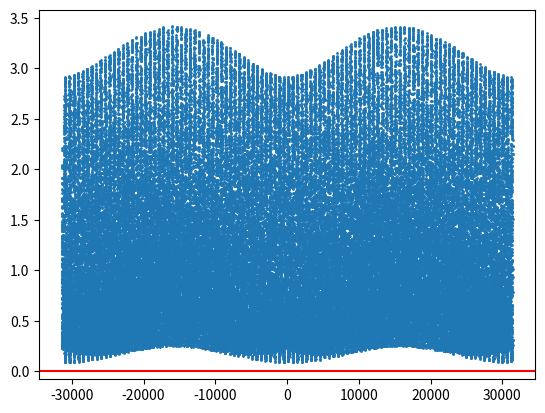

This chart was generated by the following Python code:
import numpy as np
from numpy import pi, cos, sin, arccos, arcsin
import matplotlib.pyplot as plt

w = 1.0/100.0

# d2n3
# numVars = 2
# functionAsString = "0.06249999999999999*sin(x)*sin(x)*sin(x)*sin(x) + -0.125*sin(x)*sin(x) + 0.125*cos(x)*cos(x)*sin(x)*sin(x) + 0.06249999999999999*cos(x)*cos(x)*cos(x)*cos(x) + 0.25*cos(x)*sin(x)*sin(x) + 0.0625 + -0.25*cos(x) + 0.125*cos(x)*cos(x) + 0.25*cos(x)*cos(x)*cos(x)"

# d2n4
numVars = 6
functionAsString = "0.5000000000000001*sin(x)*sin(x) + -0.7071067811865476*cos(x) + 0.5000000000000001*cos(x*w)*sin(x*w**2) + 0.5000000000000001*sin(x*w)*cos(x*w**2) + 0.125*sin(x*w**2)*sin(x*w**2)*cos(x*w**2)*cos(x*w**2) + 0.5000000000000001*cos(x)*cos(x) + 0.375 + 0.25*sin(x*w**2)*cos(x*w**2)*cos(x*w**2) + 0.7071067811865477*sin(x*w**2)*sin(x*w)*sin(x) + 0.25*cos(x*w)*sin(x*w)*sin(x*w) + 0.2500000000000001*sin(x*w**2)*sin(x*w**2)*sin(x*w)*sin(x*w) + -0.7071067811865477*cos(x*w)*sin(x*w**2)*cos(x) + -0.7071067811865477*sin(x*w)*cos(x*w**2)*cos(x) + 0.2500000000000001*cos(x*w)*cos(x*w)*cos(x*w**2)*cos(x*w**2) + 0.2500000000000001*sin(x*w)*sin(x*w)*cos(x*w**2)*cos(x*w**2) + -0.7071067811865477*cos(x*w)*cos(x*w**2)*sin(x) + 0.2500000000000001*cos(x*w)*cos(x*w)*sin(x*w**2)*sin(x*w**2) + 0.06249999999999999*sin(x*w**2)*sin(x*w**2)*sin(x*w**2)*sin(x*w**2) + 0.125*sin(x*w**2)*sin(x*w**2) + 0.125*cos(x*w)*cos(x*w)*sin(x*w)*sin(x*w) + 0.06249999999999999*cos(x*w)*cos(x*w)*cos(x*w)*cos(x*w) + -0.125*sin(x*w)*sin(x*w) + -0.25*cos(x*w) + -0.25*sin(x*w**2) + 0.25*cos(x*w)*cos(x*w)*cos(x*w) + 0.125*cos(x*w)*cos(x*w) + 0.06249999999999999*cos(x*w**2)*cos(x*w**2)*cos(x*w**2)*cos(x*w**2) + -0.125*cos(x*w**2)*cos(x*w**2) + 0.06249999999999999*sin(x*w)*sin(x*w)*sin(x*w)*sin(x*w) + 0.25*sin(x*w**2)*sin(x*w**2)*sin(x*w**2)"

# d3n3
# numVars = 4
# functionAsString = "0.04938271604938273*sin(x*w)*sin(x*w)*sin(x)*cos(x*w) + 0.04938271604938271 + 0.04938271604938273*sin(x*w)*cos(x*w)*cos(x*w) + 0.1481481481481482*cos(x)*sin(x*w)*sin(x*w) + 0.01234567901234568*sin(x*w)*sin(x*w)*sin(x*w)*sin(x*w) + 0.07407407407407411*cos(x)*cos(x)*sin(x*w)*sin(x*w) + -0.04938271604938271*sin(x)*sin(x) + 0.02469135802469137*cos(x)*cos(x)*cos(x*w)*cos(x*w) + 0.04938271604938273*cos(x)*cos(x)*sin(x)*cos(x*w) + 0.04938271604938273*sin(x*w)*sin(x)*sin(x) + 0.04938271604938273*sin(x)*cos(x*w)*cos(x*w)*cos(x*w) + 0.01234567901234568*cos(x*w)*cos(x*w)*cos(x*w)*cos(x*w) + 0.09876543209876545*cos(x)*sin(x)*cos(x*w) + 0.07407407407407411*sin(x)*sin(x)*cos(x*w)*cos(x*w) + -0.09876543209876543*sin(x*w) + 0.04938271604938273*sin(x)*sin(x)*sin(x)*cos(x*w) + -0.04938271604938271*cos(x*w)*cos(x*w) + 0.01234567901234568*sin(x)*sin(x)*sin(x)*sin(x) + 0.04938271604938273*sin(x*w)*sin(x*w)*sin(x*w) + 0.04938271604938273*cos(x)*sin(x*w)*sin(x)*sin(x) + 0.02469135802469137*sin(x*w)*sin(x*w)*sin(x)*sin(x) + 0.09876543209876545*sin(x*w)*sin(x)*cos(x*w) + 0.09876543209876547*cos(x)*sin(x*w)*sin(x)*cos(x*w) + 0.1481481481481482*cos(x)*cos(x)*sin(x*w) + 0.04938271604938273*cos(x)*cos(x)*cos(x) + 0.04938271604938273*cos(x)*sin(x*w)*sin(x*w)*sin(x*w) + 0.04938271604938273*cos(x)*cos(x*w)*cos(x*w) + 0.04938271604938273*cos(x)*cos(x)*cos(x)*sin(x*w) + 0.04938271604938273*cos(x)*sin(x)*sin(x) + 0.02469135802469137*sin(x*w)*sin(x*w)*cos(x*w)*cos(x*w) + -0.09876543209876543*sin(x)*cos(x*w) + 0.01234567901234568*cos(x)*cos(x)*cos(x)*cos(x) + 0.04938271604938273*cos(x)*sin(x*w)*cos(x*w)*cos(x*w) + 0.02469135802469137*cos(x)*cos(x)*sin(x)*sin(x) + -0.09876543209876543*cos(x)"

# d3n4
# numVars = 10
# functionAsString = "0.04938271604938273*cos(x*w**3)*cos(x*w**3)*sin(x*w**3)*sin(x*w**4) + -0.09876543209876543*sin(x*w**3)*sin(x*w**4) + -0.04938271604938271*sin(x*w**3)*sin(x*w**3) + -0.09876543209876543*cos(x*w**3) + 0.02469135802469137*cos(x*w**4)*cos(x*w**4)*sin(x*w**3)*sin(x*w**3) + 0.04938271604938273*cos(x*w**3)*cos(x*w**4)*sin(x*w**4)*sin(x*w**4) + 0.04938271604938273*cos(x*w**4)*sin(x*w**4)*sin(x*w**4) + 0.1481481481481482*cos(x*w**3)*cos(x*w**4)*cos(x*w**4) + 0.04938271604938273*sin(x*w**3)*sin(x*w**3)*sin(x*w**3)*sin(x*w**4) + 0.04938271604938273*cos(x*w**4)*cos(x*w**4)*cos(x*w**4) + 0.04938271604938273*sin(x*w**3)*sin(x*w**4)*sin(x*w**4)*sin(x*w**4) + 0.04938271604938273*cos(x*w**4)*cos(x*w**4)*sin(x*w**3)*sin(x*w**4) + 0.01234567901234568*cos(x*w**3)*cos(x*w**3)*cos(x*w**3)*cos(x*w**3) + 0.02469135802469137*cos(x*w**3)*cos(x*w**3)*sin(x*w**3)*sin(x*w**3) + 0.04938271604938273*cos(x*w**3)*cos(x*w**4)*cos(x*w**4)*cos(x*w**4) + 0.04938271604938273*cos(x*w**3)*sin(x*w**4)*sin(x*w**4) + 0.04938271604938273*cos(x*w**3)*cos(x*w**3)*cos(x*w**3)*cos(x*w**4) + 0.04938271604938273*cos(x*w**4)*sin(x*w**3)*sin(x*w**3) + 0.02469135802469137*cos(x*w**3)*cos(x*w**3)*sin(x*w**4)*sin(x*w**4) + 0.01234567901234568*sin(x*w**3)*sin(x*w**3)*sin(x*w**3)*sin(x*w**3) + 0.09876543209876545*cos(x*w)*sin(x*w)*cos(x*w**2) + 0.04938271604938273*sin(x*w**2)*cos(x*w**2)*cos(x*w**2) + 0.04938271604938273*sin(x*w**2)*sin(x*w**2)*sin(x*w)*cos(x*w**2) + -0.04938271604938271*cos(x*w**2)*cos(x*w**2) + -0.09876543209876543*cos(x*w) + 0.02469135802469137*cos(x*w**4)*cos(x*w**4)*sin(x*w**4)*sin(x*w**4) + 0.2222222222222222*cos(x*w**2)*sin(x*w**4) + 0.2222222222222222*cos(x*w)*sin(x*w**2)*sin(x*w**3)*sin(x*w**4) + 0.02469135802469137*sin(x*w**2)*sin(x*w**2)*cos(x*w**2)*cos(x*w**2) + 0.2222222222222222*cos(x*w)*cos(x*w**3) + 0.09876543209876547*cos(x*w)*sin(x*w**2)*sin(x*w)*cos(x*w**2) + 0.3849001794597505*cos(x*w**4)*cos(x*w**2)*sin(x) + -0.3849001794597505*cos(x*w**2)*sin(x*w**4)*cos(x) + 0.07407407407407411*cos(x*w**3)*cos(x*w**3)*cos(x*w**4)*cos(x*w**4) + 0.1111111111111111*cos(x*w)*cos(x*w)*sin(x*w**3)*sin(x*w**3) + 0.3333333333333333*sin(x)*sin(x) + 0.02469135802469137*cos(x*w)*cos(x*w)*cos(x*w**2)*cos(x*w**2) + -0.3849001794597505*cos(x*w)*cos(x*w**3)*cos(x) + 0.04938271604938273*cos(x*w)*cos(x*w)*cos(x*w) + 0.04938271604938273*cos(x*w)*sin(x*w**2)*cos(x*w**2)*cos(x*w**2) + 0.04938271604938273*cos(x*w)*sin(x*w**2)*sin(x*w)*sin(x*w) + 0.2098765432098765 + 0.04938271604938273*cos(x*w)*cos(x*w**2)*cos(x*w**2) + 0.09876543209876545*cos(x*w**3)*sin(x*w**3)*sin(x*w**4) + -0.3849001794597505*sin(x*w)*sin(x*w**3)*cos(x) + -0.3849001794597505*cos(x*w)*sin(x*w**3)*sin(x) + 0.04938271604938273*cos(x*w)*sin(x*w)*sin(x*w) + 0.1111111111111111*sin(x*w**2)*sin(x*w**2)*cos(x*w**4)*cos(x*w**4) + 0.09876543209876545*cos(x*w**4)*sin(x*w**3)*sin(x*w**4) + 0.2222222222222222*cos(x*w**3)*cos(x*w**4)*sin(x*w)*cos(x*w**2) + 0.2222222222222222*sin(x*w)*cos(x*w**2)*sin(x*w**3)*sin(x*w**4) + 0.1111111111111111*sin(x*w)*sin(x*w)*sin(x*w**3)*sin(x*w**3) + 0.2222222222222222*cos(x*w)*sin(x*w**2)*cos(x*w**3)*cos(x*w**4) + 0.04938271604938273*cos(x*w**3)*sin(x*w**3)*sin(x*w**3) + 0.3333333333333333*cos(x)*cos(x) + -0.3849001794597505*cos(x) + 0.1111111111111111*cos(x*w)*cos(x*w)*cos(x*w**3)*cos(x*w**3) + 0.1111111111111111*cos(x*w**2)*cos(x*w**2)*sin(x*w**4)*sin(x*w**4) + -0.3849001794597505*sin(x*w**2)*cos(x*w**4)*cos(x) + 0.09876543209876547*cos(x*w**3)*cos(x*w**4)*sin(x*w**3)*sin(x*w**4) + 0.04938271604938273*sin(x*w**2)*sin(x*w**2)*sin(x*w**2) + -0.04938271604938271*sin(x*w)*sin(x*w) + -0.04938271604938271*sin(x*w**4)*sin(x*w**4) + -0.09876543209876543*sin(x*w)*cos(x*w**2) + -0.09876543209876543*cos(x*w**4) + -0.3849001794597505*sin(x*w**2)*sin(x*w**4)*sin(x) + 0.1111111111111111*sin(x*w**2)*sin(x*w**2)*sin(x*w**4)*sin(x*w**4) + 0.2222222222222222*sin(x*w)*sin(x*w**3) + 0.09876543209876545*sin(x*w**2)*sin(x*w)*cos(x*w**2) + 0.02469135802469137*cos(x*w)*cos(x*w)*sin(x*w)*sin(x*w) + 0.2222222222222222*cos(x*w)*cos(x*w**3)*cos(x*w**2)*sin(x*w**4) + 0.07407407407407411*sin(x*w**3)*sin(x*w**3)*sin(x*w**4)*sin(x*w**4) + 0.01234567901234568*cos(x*w**4)*cos(x*w**4)*cos(x*w**4)*cos(x*w**4) + 0.04938271604938273*cos(x*w**3)*cos(x*w**3)*cos(x*w**3) + 0.2222222222222222*sin(x*w**2)*cos(x*w**4)*sin(x*w)*sin(x*w**3) + 0.1111111111111111*cos(x*w**3)*cos(x*w**3)*sin(x*w)*sin(x*w) + -0.2222222222222222*sin(x*w**2)*cos(x*w**3)*sin(x*w)*sin(x*w**4) + 0.01234567901234568*sin(x*w)*sin(x*w)*sin(x*w)*sin(x*w) + 0.04938271604938273*cos(x*w**3)*cos(x*w**4)*sin(x*w**3)*sin(x*w**3) + 0.2222222222222222*sin(x*w**2)*cos(x*w**4) + 0.3849001794597505*cos(x*w**3)*sin(x*w)*sin(x) + 0.01234567901234568*sin(x*w**4)*sin(x*w**4)*sin(x*w**4)*sin(x*w**4) + -0.2222222222222222*cos(x*w)*cos(x*w**4)*cos(x*w**2)*sin(x*w**3) + 0.1111111111111111*cos(x*w**4)*cos(x*w**4)*cos(x*w**2)*cos(x*w**2) + 0.1481481481481482*cos(x*w**3)*cos(x*w**3)*cos(x*w**4) + 0.01234567901234568*cos(x*w**2)*cos(x*w**2)*cos(x*w**2)*cos(x*w**2) + 0.04938271604938273*sin(x*w)*cos(x*w**2)*cos(x*w**2)*cos(x*w**2) + 0.04938271604938273*sin(x*w)*sin(x*w)*sin(x*w)*cos(x*w**2) + 0.04938271604938273*cos(x*w)*cos(x*w)*sin(x*w)*cos(x*w**2) + 0.02469135802469137*sin(x*w**2)*sin(x*w**2)*sin(x*w)*sin(x*w) + 0.1481481481481482*cos(x*w)*cos(x*w)*sin(x*w**2) + 0.01234567901234568*cos(x*w)*cos(x*w)*cos(x*w)*cos(x*w) + 0.04938271604938273*sin(x*w**2)*sin(x*w)*sin(x*w) + -0.09876543209876543*sin(x*w**2) + 0.04938271604938273*cos(x*w)*sin(x*w**2)*sin(x*w**2)*sin(x*w**2) + 0.01234567901234568*sin(x*w**2)*sin(x*w**2)*sin(x*w**2)*sin(x*w**2) + 0.04938271604938273*cos(x*w)*cos(x*w)*cos(x*w)*sin(x*w**2) + 0.07407407407407411*cos(x*w)*cos(x*w)*sin(x*w**2)*sin(x*w**2) + 0.1481481481481482*cos(x*w)*sin(x*w**2)*sin(x*w**2) + 0.07407407407407411*sin(x*w)*sin(x*w)*cos(x*w**2)*cos(x*w**2)"

# d3n5
# numVars = 18
# functionAsString = "-0.09876543209876543*cos(x*w**8) + 0.04938271604938273*cos(x*w**7)*cos(x*w**8)*cos(x*w**8)*cos(x*w**8) + 0.02469135802469137*cos(x*w**8)*cos(x*w**8)*sin(x*w**7)*sin(x*w**7) + 0.01234567901234568*sin(x*w**8)*sin(x*w**8)*sin(x*w**8)*sin(x*w**8) + 0.1481481481481482*cos(x*w**7)*cos(x*w**7)*cos(x*w**8) + 0.1481481481481482*cos(x*w**7)*cos(x*w**8)*cos(x*w**8) + 0.07407407407407411*cos(x*w**7)*cos(x*w**7)*cos(x*w**8)*cos(x*w**8) + 0.04938271604938273*cos(x*w**7)*cos(x*w**7)*sin(x*w**7)*sin(x*w**8) + 0.04938271604938273*sin(x*w**7)*sin(x*w**7)*sin(x*w**7)*sin(x*w**8) + 0.02469135802469137*cos(x*w**7)*cos(x*w**7)*sin(x*w**8)*sin(x*w**8) + 0.02469135802469137*cos(x*w**8)*cos(x*w**8)*sin(x*w**8)*sin(x*w**8) + 0.04938271604938273*sin(x*w**7)*sin(x*w**8)*sin(x*w**8)*sin(x*w**8) + 0.09876543209876545*cos(x*w**7)*sin(x*w**7)*sin(x*w**8) + 0.01234567901234568*cos(x*w**7)*cos(x*w**7)*cos(x*w**7)*cos(x*w**7) + -0.04938271604938271*sin(x*w**7)*sin(x*w**7) + -0.09876543209876543*sin(x*w**7)*sin(x*w**8) + -0.04938271604938271*sin(x*w**8)*sin(x*w**8) + 0.04938271604938273*cos(x*w**7)*sin(x*w**8)*sin(x*w**8) + 0.04938271604938273*cos(x*w**7)*cos(x*w**8)*sin(x*w**8)*sin(x*w**8) + -0.04938271604938271*sin(x*w**5)*sin(x*w**5) + -0.04938271604938271*sin(x*w**6)*sin(x*w**6) + -0.09876543209876543*cos(x*w**6) + 0.04938271604938273*cos(x*w**5)*sin(x*w**6)*sin(x*w**6) + 0.04938271604938273*sin(x*w**5)*sin(x*w**5)*sin(x*w**5)*sin(x*w**6) + 0.04938271604938273*cos(x*w**5)*sin(x*w**5)*sin(x*w**5) + 0.09876543209876547*cos(x*w**5)*cos(x*w**6)*sin(x*w**5)*sin(x*w**6) + 0.09876543209876545*cos(x*w**6)*sin(x*w**5)*sin(x*w**6) + 0.01234567901234568*cos(x*w**6)*cos(x*w**6)*cos(x*w**6)*cos(x*w**6) + 0.04938271604938273*cos(x*w**5)*cos(x*w**6)*cos(x*w**6)*cos(x*w**6) + -0.09876543209876543*cos(x*w**5) + -0.09876543209876543*sin(x*w**5)*sin(x*w**6) + 0.1481481481481482*cos(x*w**5)*cos(x*w**5)*cos(x*w**6) + 0.02469135802469137*cos(x*w**6)*cos(x*w**6)*sin(x*w**5)*sin(x*w**5) + 0.04938271604938273*cos(x*w**8)*cos(x*w**8)*cos(x*w**8) + 0.04938271604938273*cos(x*w**6)*cos(x*w**6)*cos(x*w**6) + 0.04938271604938273*cos(x*w**7)*sin(x*w**7)*sin(x*w**7) + 0.09876543209876545*cos(x*w**5)*sin(x*w**5)*sin(x*w**6) + 0.02469135802469137*cos(x*w**6)*cos(x*w**6)*sin(x*w**6)*sin(x*w**6) + 0.04938271604938273*cos(x*w**6)*cos(x*w**6)*sin(x*w**5)*sin(x*w**6) + 0.09876543209876547*cos(x*w**7)*cos(x*w**8)*sin(x*w**7)*sin(x*w**8) + 0.04938271604938273*cos(x*w**5)*cos(x*w**5)*cos(x*w**5)*cos(x*w**6) + 0.04938271604938273*cos(x*w**5)*cos(x*w**5)*sin(x*w**5)*sin(x*w**6) + 0.01234567901234568*sin(x*w**6)*sin(x*w**6)*sin(x*w**6)*sin(x*w**6) + 0.02469135802469137*cos(x*w**5)*cos(x*w**5)*sin(x*w**5)*sin(x*w**5) + 0.04938271604938273*cos(x*w**6)*sin(x*w**5)*sin(x*w**5) + 0.1111111111111111*cos(x*w**5)*cos(x*w**5)*sin(x*w**7)*sin(x*w**7) + 0.1111111111111111*cos(x*w**7)*cos(x*w**7)*sin(x*w**5)*sin(x*w**5) + -0.3849001794597505*cos(x*w**5)*sin(x*w**7)*sin(x*w**4) + -0.3849001794597505*cos(x*w**3)*sin(x*w**8)*sin(x*w) + 0.1111111111111111*cos(x*w**2)*cos(x*w**2)*sin(x*w**7)*sin(x*w**7) + 0.1111111111111111*sin(x*w**2)*sin(x*w**2)*sin(x*w**5)*sin(x*w**5) + -0.3849001794597505*cos(x*w**2)*sin(x*w**7)*sin(x*w) + 0.1111111111111111*cos(x*w**3)*cos(x*w**3)*sin(x*w**8)*sin(x*w**8) + 0.04938271604938273*sin(x*w**5)*sin(x*w**6)*sin(x*w**6)*sin(x*w**6) + 0.04938271604938273*cos(x*w**2)*cos(x*w**2)*sin(x*w**2)*sin(x*w**3) + 0.02469135802469137*cos(x*w**3)*cos(x*w**3)*sin(x*w**3)*sin(x*w**3) + 0.01234567901234568*cos(x*w**8)*cos(x*w**8)*cos(x*w**8)*cos(x*w**8) + 0.1111111111111111*sin(x*w**5)*sin(x*w**5)*sin(x*w**7)*sin(x*w**7) + 0.2222222222222222*cos(x*w**7)*cos(x*w**8)*sin(x*w**2)*sin(x*w**3) + 0.04938271604938273*cos(x*w**8)*cos(x*w**8)*sin(x*w**7)*sin(x*w**8) + 0.2222222222222222*cos(x*w**5)*cos(x*w**6)*cos(x*w**7)*cos(x*w**8) + -0.3849001794597505*cos(x*w**3)*cos(x*w**8)*cos(x*w) + -0.3849001794597505*cos(x*w**2)*cos(x*w**7)*cos(x*w) + -0.04938271604938271*sin(x*w**2)*sin(x*w**2) + 0.02469135802469137*cos(x*w**5)*cos(x*w**5)*sin(x*w**6)*sin(x*w**6) + 0.07407407407407411*sin(x*w**5)*sin(x*w**5)*sin(x*w**6)*sin(x*w**6) + 0.2222222222222222*sin(x*w**2)*sin(x*w**7) + 0.2222222222222222*sin(x*w**2)*sin(x*w**3)*sin(x*w**5)*sin(x*w**6) + 0.1111111111111111*cos(x*w**2)*cos(x*w**2)*cos(x*w**7)*cos(x*w**7) + 0.04938271604938273*cos(x*w**2)*cos(x*w**2)*cos(x*w**2) + 0.3849001794597505*cos(x*w**5)*sin(x*w**2)*sin(x) + 0.1111111111111111*cos(x*w**3)*cos(x*w**3)*cos(x*w**8)*cos(x*w**8) + 0.2222222222222222*cos(x*w**3)*cos(x*w**8) + 0.01234567901234568*sin(x*w**5)*sin(x*w**5)*sin(x*w**5)*sin(x*w**5) + 0.2222222222222222*cos(x*w**2)*cos(x*w**5)*sin(x*w**3)*sin(x*w**6) + 0.3849001794597505*cos(x*w**8)*sin(x*w**6)*sin(x*w**4) + 0.3849001794597505*cos(x*w**6)*sin(x*w**3)*sin(x) + 0.09876543209876545*cos(x*w**8)*sin(x*w**7)*sin(x*w**8) + -0.3849001794597505*cos(x*w**3)*sin(x*w**6)*sin(x) + 0.3333333333333333*cos(x*w)*cos(x*w) + 0.04938271604938273*cos(x*w**3)*sin(x*w**3)*sin(x*w**3) + 0.2222222222222222*cos(x*w**2)*cos(x*w**5) + -0.2222222222222222*cos(x*w**3)*cos(x*w**5)*sin(x*w**2)*sin(x*w**6) + 0.07407407407407411*cos(x*w**5)*cos(x*w**5)*cos(x*w**6)*cos(x*w**6) + 0.2222222222222222*cos(x*w**2)*cos(x*w**3)*sin(x*w**5)*sin(x*w**6) + 0.2222222222222222*cos(x*w**3)*cos(x*w**8)*sin(x*w**2)*sin(x*w**7) + 0.3333333333333333*cos(x)*cos(x) + 0.4814814814814815 + 0.02469135802469137*cos(x*w**7)*cos(x*w**7)*sin(x*w**7)*sin(x*w**7) + 0.2222222222222222*cos(x*w**3)*cos(x*w**6) + 0.2222222222222222*cos(x*w**2)*cos(x*w**3)*cos(x*w**7)*cos(x*w**8) + 0.04938271604938273*cos(x*w**7)*cos(x*w**7)*cos(x*w**7)*cos(x*w**8) + 0.2222222222222222*cos(x*w**3)*cos(x*w**6)*sin(x*w**2)*sin(x*w**5) + 0.1111111111111111*cos(x*w**8)*cos(x*w**8)*sin(x*w**3)*sin(x*w**3) + -0.2222222222222222*cos(x*w**3)*cos(x*w**7)*sin(x*w**2)*sin(x*w**8) + 0.2222222222222222*cos(x*w**2)*cos(x*w**7)*sin(x*w**3)*sin(x*w**8) + -0.3849001794597505*cos(x*w**3)*cos(x*w**6)*cos(x) + 0.3849001794597505*cos(x*w**8)*sin(x*w**3)*sin(x*w) + 0.04938271604938273*cos(x*w**2)*cos(x*w**2)*cos(x*w**2)*cos(x*w**3) + -0.3849001794597505*cos(x) + 0.1111111111111111*sin(x*w**3)*sin(x*w**3)*sin(x*w**6)*sin(x*w**6) + 0.04938271604938273*cos(x*w**5)*cos(x*w**5)*cos(x*w**5) + 0.2222222222222222*cos(x*w**2)*cos(x*w**7) + 0.3333333333333333*sin(x)*sin(x) + -0.09876543209876543*cos(x*w**7) + -0.3849001794597505*sin(x*w**2)*sin(x*w**5)*cos(x) + 0.04938271604938273*cos(x*w**7)*cos(x*w**8)*sin(x*w**7)*sin(x*w**7) + 0.04938271604938273*cos(x*w**8)*sin(x*w**8)*sin(x*w**8) + 0.2222222222222222*sin(x*w**2)*sin(x*w**5) + 0.2222222222222222*cos(x*w**2)*cos(x*w**3)*sin(x*w**7)*sin(x*w**8) + 0.2222222222222222*cos(x*w**2)*cos(x*w**3)*cos(x*w**5)*cos(x*w**6) + -0.3849001794597505*sin(x*w**3)*sin(x*w**6)*cos(x) + 0.1111111111111111*cos(x*w**3)*cos(x*w**3)*sin(x*w**6)*sin(x*w**6) + 0.1111111111111111*cos(x*w**2)*cos(x*w**2)*sin(x*w**5)*sin(x*w**5) + -0.3849001794597505*sin(x*w**2)*sin(x*w**7)*cos(x*w) + 0.09876543209876545*cos(x*w**3)*sin(x*w**2)*sin(x*w**3) + -0.2222222222222222*cos(x*w**2)*cos(x*w**6)*sin(x*w**3)*sin(x*w**5) + 0.1111111111111111*cos(x*w**6)*cos(x*w**6)*sin(x*w**3)*sin(x*w**3) + 0.2222222222222222*cos(x*w**5)*cos(x*w**6)*sin(x*w**2)*sin(x*w**3) + -0.3849001794597505*cos(x*w**2)*sin(x*w**5)*sin(x) + -0.3849001794597505*cos(x*w) + -0.2222222222222222*cos(x*w**2)*cos(x*w**8)*sin(x*w**3)*sin(x*w**7) + 0.1111111111111111*cos(x*w**5)*cos(x*w**5)*sin(x*w**2)*sin(x*w**2) + 0.1111111111111111*sin(x*w**2)*sin(x*w**2)*sin(x*w**7)*sin(x*w**7) + 0.04938271604938273*cos(x*w**3)*cos(x*w**3)*cos(x*w**3) + 0.3849001794597505*cos(x*w**7)*sin(x*w**2)*sin(x*w) + 0.1111111111111111*cos(x*w**7)*cos(x*w**7)*sin(x*w**2)*sin(x*w**2) + 0.2222222222222222*sin(x*w**3)*sin(x*w**6) + 0.2222222222222222*cos(x*w**5)*cos(x*w**6)*sin(x*w**7)*sin(x*w**8) + 0.01234567901234568*cos(x*w**2)*cos(x*w**2)*cos(x*w**2)*cos(x*w**2) + 0.04938271604938273*cos(x*w**7)*cos(x*w**7)*cos(x*w**7) + 0.04938271604938273*sin(x*w**2)*sin(x*w**2)*sin(x*w**2)*sin(x*w**3) + -0.09876543209876543*sin(x*w**2)*sin(x*w**3) + 0.04938271604938273*cos(x*w**5)*cos(x*w**6)*sin(x*w**5)*sin(x*w**5) + 0.07407407407407411*cos(x*w**2)*cos(x*w**2)*cos(x*w**3)*cos(x*w**3) + 0.04938271604938273*cos(x*w**2)*sin(x*w**3)*sin(x*w**3) + 0.04938271604938273*cos(x*w**2)*cos(x*w**3)*sin(x*w**3)*sin(x*w**3) + -0.09876543209876543*cos(x*w**3) + -0.04938271604938271*sin(x*w**3)*sin(x*w**3) + 0.04938271604938273*cos(x*w**6)*sin(x*w**6)*sin(x*w**6) + 0.04938271604938273*cos(x*w**3)*cos(x*w**3)*sin(x*w**2)*sin(x*w**3) + 0.1481481481481482*cos(x*w**5)*cos(x*w**6)*cos(x*w**6) + -0.3849001794597505*sin(x*w**3)*sin(x*w**8)*cos(x*w) + 0.04938271604938273*cos(x*w**3)*sin(x*w**2)*sin(x*w**2) + 0.01234567901234568*sin(x*w**3)*sin(x*w**3)*sin(x*w**3)*sin(x*w**3) + 0.1111111111111111*cos(x*w**6)*cos(x*w**6)*cos(x*w**8)*cos(x*w**8) + 0.1481481481481482*cos(x*w**2)*cos(x*w**2)*cos(x*w**3) + 0.1111111111111111*cos(x*w**3)*cos(x*w**3)*cos(x*w**6)*cos(x*w**6) + 0.04938271604938273*sin(x*w**2)*sin(x*w**3)*sin(x*w**3)*sin(x*w**3) + 0.02469135802469137*cos(x*w**3)*cos(x*w**3)*sin(x*w**2)*sin(x*w**2) + 0.2222222222222222*sin(x*w**3)*sin(x*w**8) + 0.1111111111111111*cos(x*w**2)*cos(x*w**2)*cos(x*w**5)*cos(x*w**5) + 0.01234567901234568*cos(x*w**3)*cos(x*w**3)*cos(x*w**3)*cos(x*w**3) + 0.09876543209876547*cos(x*w**2)*cos(x*w**3)*sin(x*w**2)*sin(x*w**3) + 0.01234567901234568*cos(x*w**5)*cos(x*w**5)*cos(x*w**5)*cos(x*w**5) + 0.02469135802469137*cos(x*w**2)*cos(x*w**2)*sin(x*w**3)*sin(x*w**3) + 0.07407407407407411*sin(x*w**2)*sin(x*w**2)*sin(x*w**3)*sin(x*w**3) + 0.04938271604938273*cos(x*w**2)*cos(x*w**3)*sin(x*w**2)*sin(x*w**2) + 0.1111111111111111*cos(x*w**8)*cos(x*w**8)*sin(x*w**6)*sin(x*w**6) + 0.01234567901234568*sin(x*w**2)*sin(x*w**2)*sin(x*w**2)*sin(x*w**2) + -0.3849001794597505*cos(x*w**2)*cos(x*w**5)*cos(x) + 0.1481481481481482*cos(x*w**2)*cos(x*w**3)*cos(x*w**3) + 0.02469135802469137*cos(x*w**2)*cos(x*w**2)*sin(x*w**2)*sin(x*w**2) + -0.3849001794597505*cos(x*w**6)*sin(x*w**8)*sin(x*w**4) + 0.04938271604938273*cos(x*w**2)*sin(x*w**2)*sin(x*w**2) + 0.09876543209876545*cos(x*w**2)*sin(x*w**2)*sin(x*w**3) + 0.1111111111111111*sin(x*w**6)*sin(x*w**6)*sin(x*w**8)*sin(x*w**8) + 0.04938271604938273*cos(x*w**5)*cos(x*w**6)*sin(x*w**6)*sin(x*w**6) + 0.3333333333333333*cos(x*w**4)*cos(x*w**4) + -0.3849001794597505*cos(x*w**5)*cos(x*w**7)*cos(x*w**4) + 0.1111111111111111*sin(x*w**3)*sin(x*w**3)*sin(x*w**8)*sin(x*w**8) + -0.3849001794597505*sin(x*w**6)*sin(x*w**8)*cos(x*w**4) + 0.1111111111111111*cos(x*w**5)*cos(x*w**5)*cos(x*w**7)*cos(x*w**7) + 0.2222222222222222*cos(x*w**5)*cos(x*w**7)*sin(x*w**6)*sin(x*w**8) + 0.07407407407407411*sin(x*w**7)*sin(x*w**7)*sin(x*w**8)*sin(x*w**8) + 0.3333333333333333*sin(x*w)*sin(x*w) + -0.3849001794597505*cos(x*w**6)*cos(x*w**8)*cos(x*w**4) + 0.04938271604938273*cos(x*w**2)*cos(x*w**3)*cos(x*w**3)*cos(x*w**3) + -0.09876543209876543*cos(x*w**2) + 0.2222222222222222*cos(x*w**6)*cos(x*w**8)*sin(x*w**5)*sin(x*w**7) + 0.2222222222222222*cos(x*w**7)*cos(x*w**8)*sin(x*w**5)*sin(x*w**6) + 0.2222222222222222*cos(x*w**6)*cos(x*w**8) + 0.01234567901234568*sin(x*w**7)*sin(x*w**7)*sin(x*w**7)*sin(x*w**7) + 0.2222222222222222*sin(x*w**6)*sin(x*w**8) + 0.04938271604938273*cos(x*w**8)*sin(x*w**7)*sin(x*w**7) + 0.2222222222222222*sin(x*w**2)*sin(x*w**3)*sin(x*w**7)*sin(x*w**8) + 0.2222222222222222*cos(x*w**5)*cos(x*w**7) + 0.2222222222222222*sin(x*w**5)*sin(x*w**7) + -0.3849001794597505*cos(x*w**4) + 0.2222222222222222*sin(x*w**5)*sin(x*w**6)*sin(x*w**7)*sin(x*w**8) + -0.3849001794597505*sin(x*w**5)*sin(x*w**7)*cos(x*w**4) + 0.1111111111111111*cos(x*w**6)*cos(x*w**6)*sin(x*w**8)*sin(x*w**8) + -0.2222222222222222*cos(x*w**6)*cos(x*w**7)*sin(x*w**5)*sin(x*w**8) + -0.2222222222222222*cos(x*w**5)*cos(x*w**8)*sin(x*w**6)*sin(x*w**7) + 0.3849001794597505*cos(x*w**7)*sin(x*w**5)*sin(x*w**4) + 0.3333333333333333*sin(x*w**4)*sin(x*w**4)"

# [redacted]
# print("x_0 = ", cos(x*w))
# print("x_1 = ", sin(x*w**2))
# print("x_2 = ", cos(x))
# print("x_3 = ", cos(x*w**2))
# print("x_4 = ", cos(x))

# Given a function, plot it
highestPower = (numVars / 2) - 1
# highestPower = 3
fun = eval("lambda x: " + functionAsString)
x = np.random.uniform(-1*pi/(w**highestPower), 1*pi/(w**highestPower), 100000)
# x = np.random.uniform(0.5*pi/(w**highestPower), 0.9*pi/(w**highestPower), 100000)

# Plot as points without line
plt.plot(x, fun(x), 'o', markersize=1)

# Output the minimum and maximum values
minX = x[np.argmin(fun(x))]
minVal = fun(minX)
print("Minimum value: " + str(minVal) + " at x = " + str(minX))

# Check around this value
nearMin = np.linspace(minX - 0.01*minX, minX + 0.01*minX, 100000)
betterMinX = nearMin[np.argmin(fun(nearMin))]
betterMinXVal = fun(betterMinX)
print("Better minimum value: " + str(betterMinXVal) + " at x = " + str(betterMinX))

# Also draw a line at y=0
plt.axhline(y=0.0, color='r', linestyle='-')

# Show the plot
plt.show()
